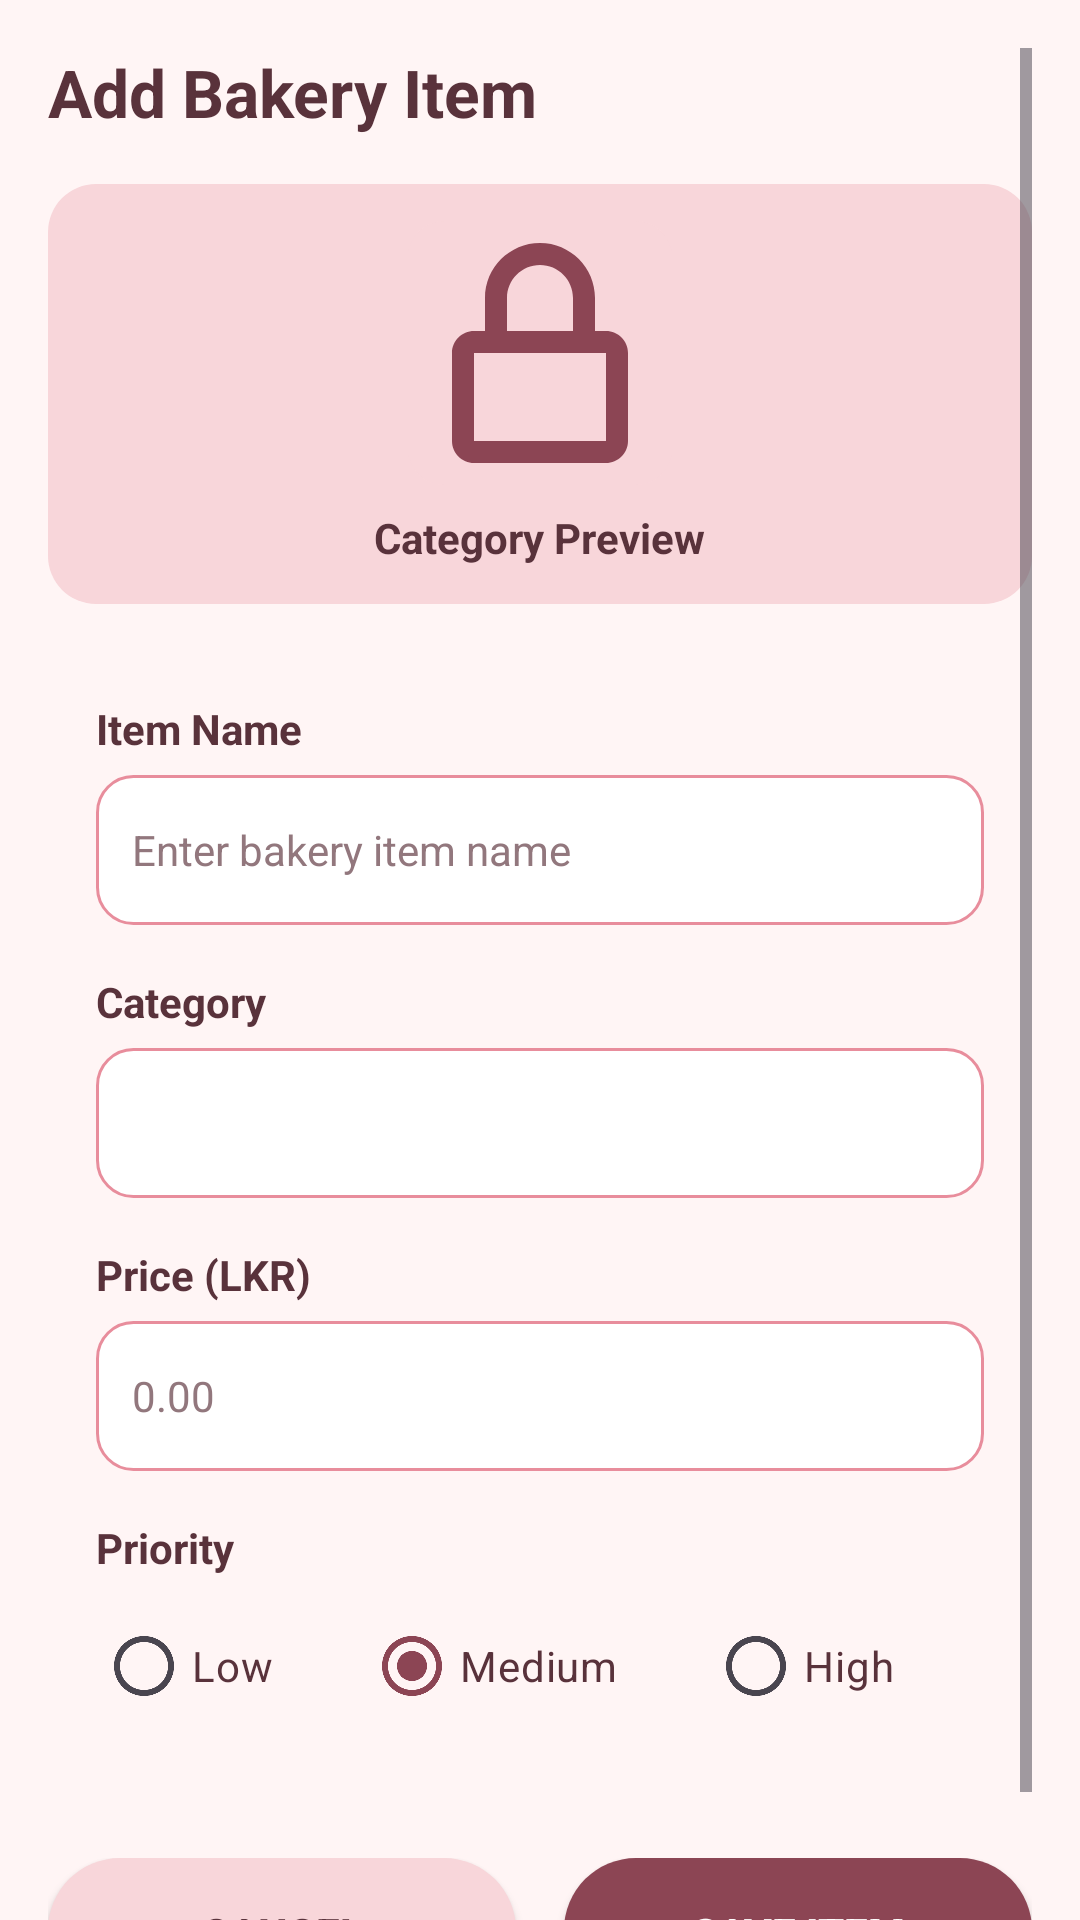

Here is an Android app screen rendered from its layout file. Give the layout XML and the strings, colors and styles it references.
<!-- AndroidManifest.xml: application theme Theme.Projeccccctttt -->
<!-- res/layout/activity_add_edit.xml -->
<?xml version="1.0" encoding="utf-8"?>
<androidx.constraintlayout.widget.ConstraintLayout xmlns:android="http://schemas.android.com/apk/res/android"
    xmlns:app="http://schemas.android.com/apk/res-auto"
    xmlns:tools="http://schemas.android.com/tools"
    android:id="@+id/main"
    android:layout_width="match_parent"
    android:layout_height="match_parent"
    android:background="#FFF5F5"
    tools:context=".AddEditActivity">

    <ScrollView
        android:layout_width="match_parent"
        android:layout_height="match_parent"
        android:clipToPadding="false"
        android:padding="16dp">

        <LinearLayout
            android:layout_width="match_parent"
            android:layout_height="wrap_content"
            android:orientation="vertical">

            
            <TextView
                android:id="@+id/tvTitle"
                android:layout_width="wrap_content"
                android:layout_height="wrap_content"
                android:text="Add Bakery Item"
                android:textColor="#59323B"
                android:textSize="22sp"
                android:textStyle="bold" />

            
            <LinearLayout
                android:layout_width="match_parent"
                android:layout_height="140dp"
                android:layout_marginTop="16dp"
                android:background="@drawable/bg_card_blush"
                android:gravity="center"
                android:orientation="vertical">

                <ImageView
                    android:id="@+id/ivCategoryPreview"
                    android:layout_width="88dp"
                    android:layout_height="88dp"
                    android:background="@drawable/bg_icon_container"
                    android:outlineProvider="background"
                    android:clipToOutline="true"
                    android:scaleType="centerCrop"
                    android:src="@drawable/ic_bakery"


                    android:contentDescription="Category Preview" />

                <TextView
                    android:layout_width="wrap_content"
                    android:layout_height="wrap_content"
                    android:layout_marginTop="8dp"
                    android:text="Category Preview"
                    android:textColor="#59323B"
                    android:textSize="14sp"
                    android:textStyle="bold" />
            </LinearLayout>

            
            <LinearLayout
                android:layout_width="match_parent"
                android:layout_height="wrap_content"
                android:layout_marginTop="16dp"
                android:background="@drawable/bg_card_white"
                android:orientation="vertical"
                android:padding="16dp">

                
                <TextView
                    android:layout_width="wrap_content"
                    android:layout_height="wrap_content"
                    android:text="Item Name"
                    android:textColor="#59323B"
                    android:textStyle="bold" />

                <EditText
                    android:id="@+id/etItemName"
                    android:layout_width="match_parent"
                    android:layout_height="50dp"
                    android:layout_marginTop="6dp"
                    android:background="@drawable/bg_search_bar"
                    android:hint="Enter bakery item name"
                    android:inputType="textPersonName"
                    android:paddingStart="12dp"
                    android:paddingEnd="12dp"
                    android:textColor="#59323B"
                    android:textColorHint="#92777D"
                    android:textSize="14sp" />

                
                <TextView
                    android:layout_width="wrap_content"
                    android:layout_height="wrap_content"
                    android:layout_marginTop="16dp"
                    android:text="Category"
                    android:textColor="#59323B"
                    android:textStyle="bold" />

                <Spinner
                    android:id="@+id/spinnerCategory"
                    android:layout_width="match_parent"
                    android:layout_height="50dp"
                    android:layout_marginTop="6dp"
                    android:background="@drawable/bg_search_bar"
                    android:paddingStart="8dp"
                    android:paddingEnd="8dp" />

                
                <TextView
                    android:layout_width="wrap_content"
                    android:layout_height="wrap_content"
                    android:layout_marginTop="16dp"
                    android:text="Price (LKR)"
                    android:textColor="#59323B"
                    android:textStyle="bold" />

                <EditText
                    android:id="@+id/etPrice"
                    android:layout_width="match_parent"
                    android:layout_height="50dp"
                    android:layout_marginTop="6dp"
                    android:background="@drawable/bg_search_bar"
                    android:hint="0.00"
                    android:inputType="numberDecimal"
                    android:paddingStart="12dp"
                    android:paddingEnd="12dp"
                    android:textColor="#59323B"
                    android:textColorHint="#92777D"
                    android:textSize="14sp" />

                
                <TextView
                    android:layout_width="wrap_content"
                    android:layout_height="wrap_content"
                    android:layout_marginTop="16dp"
                    android:text="Priority"
                    android:textColor="#59323B"
                    android:textStyle="bold" />

                <RadioGroup
                    android:id="@+id/rgPriority"
                    android:layout_width="match_parent"
                    android:layout_height="wrap_content"
                    android:layout_marginTop="6dp"
                    android:orientation="horizontal">

                    <RadioButton
                        android:id="@+id/rbLow"
                        android:layout_width="wrap_content"
                        android:layout_height="wrap_content"
                        android:layout_weight="1"
                        android:text="Low"
                        android:textColor="#59323B" />

                    <RadioButton
                        android:id="@+id/rbMedium"
                        android:layout_width="wrap_content"
                        android:layout_height="wrap_content"
                        android:layout_weight="1"
                        android:checked="true"
                        android:text="Medium"
                        android:textColor="#59323B" />

                    <RadioButton
                        android:id="@+id/rbHigh"
                        android:layout_width="wrap_content"
                        android:layout_height="wrap_content"
                        android:layout_weight="1"
                        android:text="High"
                        android:textColor="#59323B" />
                </RadioGroup>

                
                <TextView
                    android:id="@+id/tvError"
                    android:layout_width="match_parent"
                    android:layout_height="wrap_content"
                    android:layout_marginTop="12dp"
                    android:textColor="#C94C4C"
                    android:textSize="13sp"
                    android:visibility="gone" />

            </LinearLayout>

            
            <LinearLayout
                android:layout_width="match_parent"
                android:layout_height="wrap_content"
                android:layout_marginTop="24dp"
                android:orientation="horizontal">

                <Button
                    android:id="@+id/btnCancel"
                    android:layout_width="0dp"
                    android:layout_height="50dp"
                    android:layout_weight="1"
                    android:layout_marginEnd="8dp"
                    android:background="@drawable/bg_button_cancel"
                    android:text="Cancel"
                    android:textColor="#59323B"
                    android:textSize="14sp"
                    android:textStyle="bold"
                    app:backgroundTint="@null" />

                <Button
                    android:id="@+id/btnSave"
                    android:layout_width="0dp"
                    android:layout_height="50dp"
                    android:layout_weight="1"
                    android:layout_marginStart="8dp"
                    android:background="@drawable/bg_button_berry"
                    android:text="Save Item"
                    android:textColor="#FFFFFF"
                    android:textSize="14sp"
                    android:textStyle="bold"
                    app:backgroundTint="@null" />
            </LinearLayout>

        </LinearLayout>
    </ScrollView>

</androidx.constraintlayout.widget.ConstraintLayout>
<!-- resources referenced by this layout -->
<resources>
  <!-- drawable bg_button_berry (drawable) -->
  <?xml version="1.0" encoding="utf-8"?>
  <shape xmlns:android="http://schemas.android.com/apk/res/android"
      android:shape="rectangle">
      <solid android:color="#8C4554" />
      <corners android:radius="24dp" />
  </shape>
  <!-- drawable bg_button_cancel (drawable) -->
  <?xml version="1.0" encoding="utf-8"?>
  <shape xmlns:android="http://schemas.android.com/apk/res/android"
      android:shape="rectangle">
      <solid android:color="#F8D6DA" />
      <corners android:radius="24dp" />
  </shape>
  <!-- drawable bg_card_blush (drawable) -->
  <?xml version="1.0" encoding="utf-8"?>
  <shape xmlns:android="http://schemas.android.com/apk/res/android"
      android:shape="rectangle">
      <solid android:color="#F8D6DA" />
      <corners android:radius="16dp" />
  </shape>
  <!-- drawable bg_icon_container (drawable) -->
  <?xml version="1.0" encoding="utf-8"?>
  <shape xmlns:android="http://schemas.android.com/apk/res/android"
      android:shape="rectangle">
      <solid android:color="#F8D6DA" />
      <corners android:radius="12dp" />
  </shape>
  <!-- drawable bg_search_bar (drawable) -->
  <?xml version="1.0" encoding="utf-8"?>
  <shape xmlns:android="http://schemas.android.com/apk/res/android"
      android:shape="rectangle">
      <solid android:color="#FFFFFF" />
      <stroke android:width="1dp" android:color="#E88D9C" />
      <corners android:radius="12dp" />
  </shape>
  <!-- drawable ic_bakery (drawable) -->
  <vector xmlns:android="http://schemas.android.com/apk/res/android"
      android:width="24dp"
      android:height="24dp"
      android:viewportWidth="24"
      android:viewportHeight="24">
      <path
          android:fillColor="#8C4554"
          android:pathData="M18,10h-1V7c0,-2.76 -2.24,-5 -5,-5S7,4.24 7,7v3H6c-1.1,0 -2,0.9 -2,2v8c0,1.1 0.9,2 2,2h12c1.1,0 2,-0.9 2,-2v-8c0,-1.1 -0.9,-2 -2,-2zM9,7c0,-1.66 1.34,-3 3,-3s3,1.34 3,3v3H9V7zM18,20H6v-8h12v8z"/>
  </vector>
  <style name="Theme.Projeccccctttt" parent="Base.Theme.Projeccccctttt" />
  <style name="Base.Theme.Projeccccctttt" parent="Theme.Material3.DayNight.NoActionBar">
          <item name="colorPrimary">@color/berry_rose</item>
          <item name="colorSecondary">@color/strawberry_pink</item>
          <item name="android:windowBackground">@color/cream_background</item>
      </style>
  <color name="berry_rose">#8C4554</color>
  <color name="strawberry_pink">#E88D9C</color>
  <color name="cream_background">#FFF5F5</color>
</resources>
